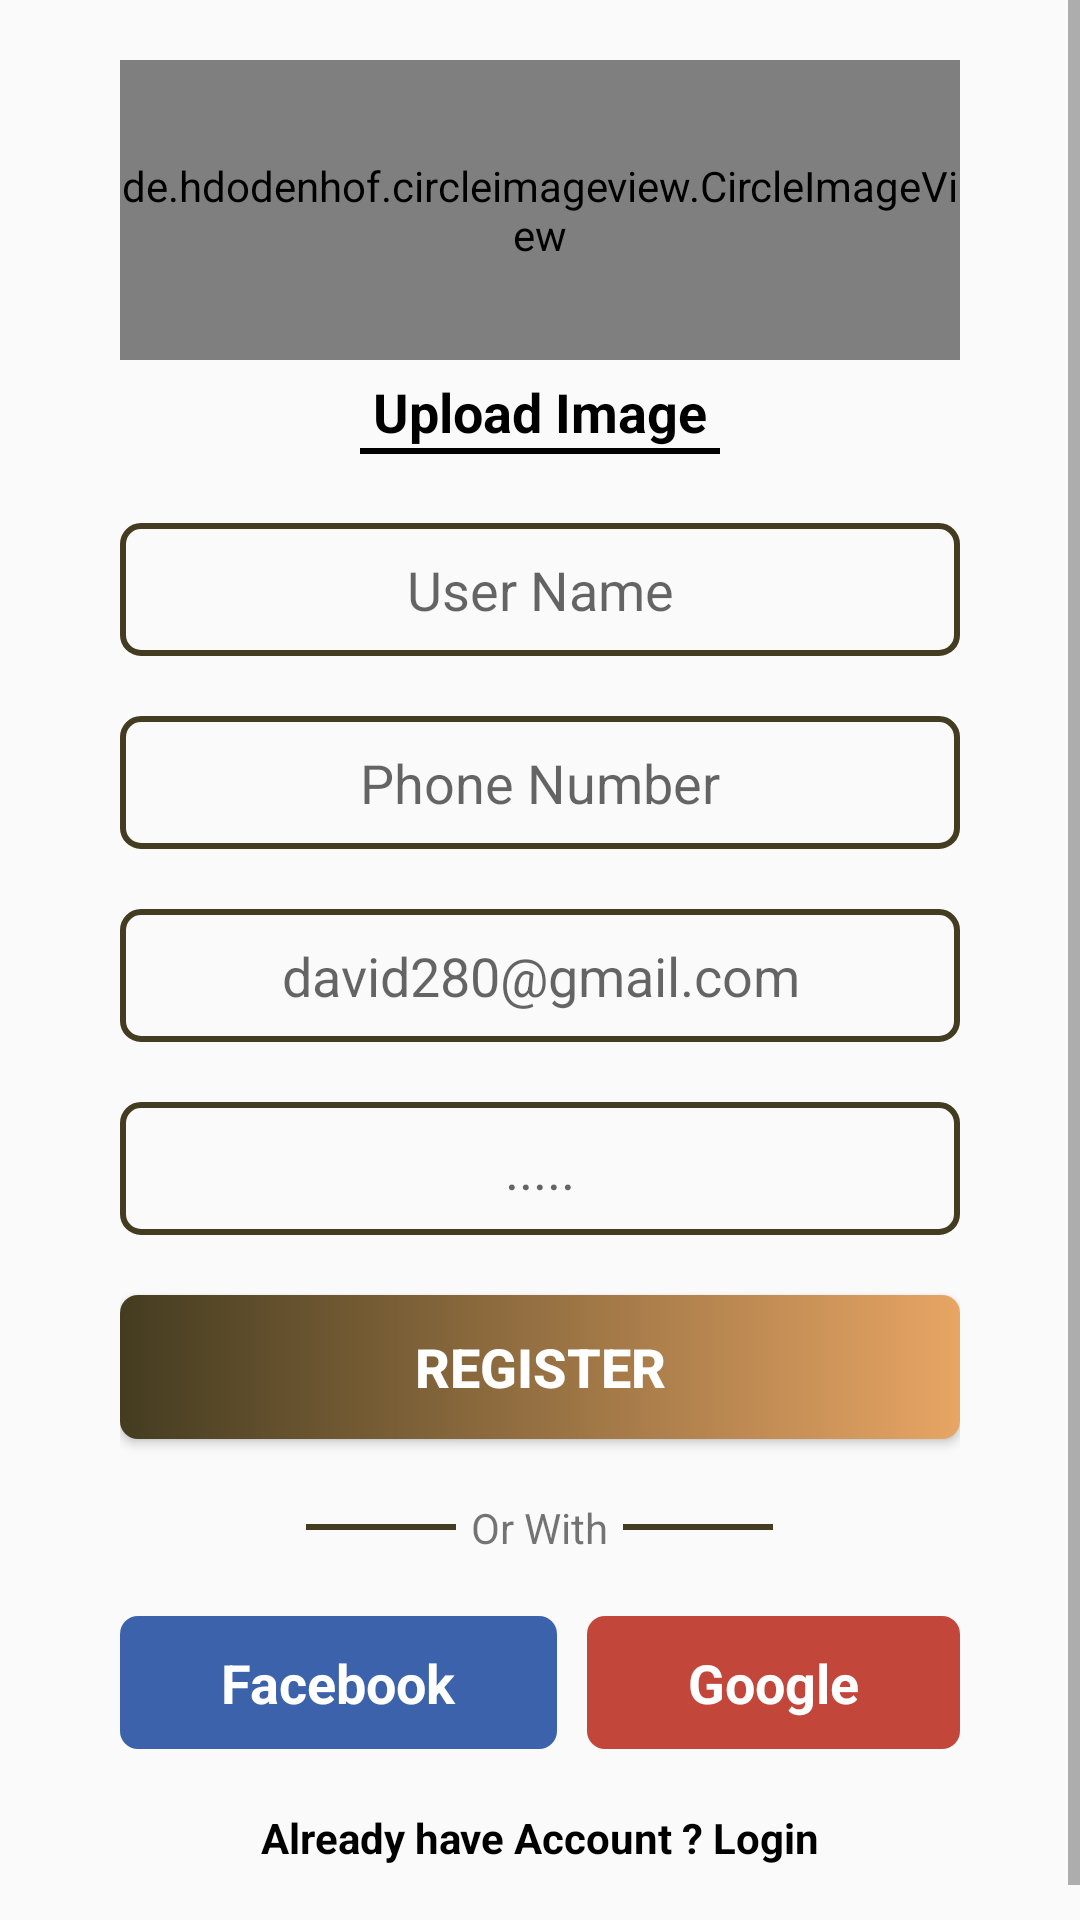

The Android layout XML behind this screen, and the referenced resources:
<!-- AndroidManifest.xml: application theme Theme.FoodApp -->
<!-- res/layout/activity_sign_up.xml -->
<?xml version="1.0" encoding="utf-8"?>
<LinearLayout xmlns:android="http://schemas.android.com/apk/res/android"
    xmlns:app="http://schemas.android.com/apk/res-auto"
    xmlns:tools="http://schemas.android.com/tools"
    android:orientation="vertical"
    android:layout_width="match_parent"
    android:layout_height="match_parent"

    tools:context=".SignUp_Activity">
    <LinearLayout
        android:orientation="vertical"
        android:layout_width="match_parent"
        android:layout_height="match_parent">
        <ScrollView

            android:layout_width="match_parent"
            android:layout_height="match_parent">



        <LinearLayout
            android:layout_width="match_parent"
            android:layout_height="match_parent"
            android:layout_marginStart="40dp"
            android:layout_marginEnd="40dp"
            android:layout_marginTop="20dp"
            android:layout_marginBottom="15dp"
            android:orientation="vertical">
            <de.hdodenhof.circleimageview.CircleImageView
                xmlns:app="http://schemas.android.com/apk/res-auto"
                android:id="@+id/profile_image"
                android:layout_width="match_parent"
                android:layout_height="100dp"
                android:src="@drawable/man"
                app:civ_border_width="2dp"
                app:civ_border_color="@color/end_color_gradient"/>

            <TextView
                android:id="@+id/textView2"
                android:layout_width="match_parent"
                android:layout_height="wrap_content"
                android:text="Upload Image"
                android:textStyle="bold"
                android:textSize="18sp"
                android:textColor="@color/black"
                android:gravity="center"
                android:layout_marginTop="5dp"/>

            <View

                android:id="@+id/view"
                android:layout_width="120dp"
                android:layout_gravity="center"
                android:background="@color/black"
                android:layout_height="2dp" />

            <EditText
                android:padding="10dp"
                android:layout_marginBottom="20dp"
                android:background="@drawable/editview_background"
                android:id="@+id/UserName"
                android:layout_width="match_parent"
                android:layout_height="wrap_content"
                android:ems="10"
                android:layout_marginTop="23dp"
                android:gravity="center"
                android:hint="User Name"
                android:inputType="textPersonName" />

            <EditText
                android:padding="10dp"
                android:layout_marginBottom="20dp"
                android:background="@drawable/editview_background"
                android:id="@+id/PhoneNumber"
                android:layout_width="match_parent"
                android:layout_height="wrap_content"
                android:ems="10"
                android:gravity="center"
                android:hint="Phone Number"
                android:inputType="phone" />

            <EditText
                android:padding="10dp"
                android:layout_marginBottom="20dp"
                android:background="@drawable/editview_background"
                android:id="@+id/email"
                android:layout_width="match_parent"
                android:layout_height="wrap_content"
                android:ems="10"
                android:gravity="center"
                android:hint="david280@gmail.com"
                android:inputType="textEmailAddress" />

            <EditText
                android:padding="10dp"
                android:layout_marginBottom="20dp"
                android:background="@drawable/editview_background"
                android:hint="....."
                android:id="@+id/password"
                android:layout_width="match_parent"
                android:layout_height="wrap_content"
                android:ems="10"
                android:gravity="center"
                android:inputType="textPassword" />

            <Button
                android:onClick="Register"
                android:textSize="18sp"
                android:textStyle="bold"
                android:background="@drawable/btn_gradient"
                android:textColor="@color/white"
                android:id="@+id/button"
                android:layout_marginBottom="20dp"
                android:layout_width="match_parent"
                android:layout_height="wrap_content"
                android:text="Register" />


            <LinearLayout
                android:layout_gravity="center"
                android:gravity="center"
                android:orientation="horizontal"
                android:layout_marginBottom="20dp"
                android:layout_width="match_parent"
                android:layout_height="wrap_content">

                <View
                    android:background="@color/start_color_gradient"
                    android:layout_gravity="center"
                    android:id="@+id/view2"
                    android:layout_width="50dp"
                    android:layout_marginRight="5dp"
                    android:layout_height="2dp"
                     />

                <TextView
                    android:gravity="center"
                    android:id="@+id/textView3"
                    android:layout_width="wrap_content"
                    android:layout_height="wrap_content"

                    android:text="Or With" />

                <View
                    android:layout_marginLeft="5dp"
                    android:background="@color/start_color_gradient"
                    android:layout_gravity="center"
                    android:id="@+id/view3"
                    android:layout_width="50dp"
                    android:layout_height="2dp"
                    />




            </LinearLayout>
            <LinearLayout
                android:layout_width="match_parent"
                android:layout_height="wrap_content"
                android:layout_marginBottom="20dp"
                android:orientation="horizontal">

                <TextView
                    android:onClick="facebook"
                    android:id="@+id/textView10"
                    android:layout_width="wrap_content"
                    android:layout_height="wrap_content"
                    android:layout_gravity="center"
                    android:layout_marginEnd="5dp"
                    android:layout_weight="1"
                    android:background="@drawable/fb_background"
                    android:drawableLeft="@drawable/facebook"
                    android:gravity="center"
                    android:padding="10dp"
                    android:text="Facebook"
                    android:textColor="@color/white"
                    android:textSize="18sp"
                    android:textStyle="bold" />

                <TextView
                    android:onClick="google"
                    android:id="@+id/textView11"
                    android:layout_width="wrap_content"
                    android:layout_height="wrap_content"
                    android:layout_marginStart="5dp"
                    android:layout_weight="1"
                    android:background="@drawable/google_background"
                    android:drawableLeft="@drawable/google"
                    android:gravity="center"
                    android:padding="10dp"
                    android:text="Google"
                    android:textColor="@color/white"
                    android:textSize="18sp"
                    android:textStyle="bold" />



            </LinearLayout>
            <TextView
                android:onClick="already_have_login"
                android:id="@+id/textView14"
                android:layout_width="match_parent"
                android:layout_height="wrap_content"
                android:gravity="center"
                android:textStyle="bold"
                android:layout_marginBottom="30dp"
                android:textColor="@color/black"
                android:text="Already have Account ? Login" />

        </LinearLayout>

        </ScrollView>

    </LinearLayout>
</LinearLayout>
<!-- resources referenced by this layout -->
<resources>
  <color name="black">#FF000000</color>
  <color name="end_color_gradient">#e8a564</color>
  <color name="start_color_gradient">#443C20</color>
  <color name="white">#FFFFFFFF</color>
  <!-- drawable btn_gradient (drawable) -->
  <?xml version="1.0" encoding="utf-8"?>
  <shape xmlns:android="http://schemas.android.com/apk/res/android">
  <gradient
      android:startColor="@color/start_color_gradient"
      android:endColor="@color/end_color_gradient"
      />
      <corners
          android:radius="6dp"/>
  </shape>
  <!-- drawable editview_background (drawable) -->
  <?xml version="1.0" encoding="utf-8"?>
  <shape xmlns:android="http://schemas.android.com/apk/res/android">
  <stroke
      android:color="@color/start_color_gradient"
      android:width="2dp"
      />
      <corners
          android:radius="6dp"/>
  </shape>
  <!-- drawable fb_background (drawable) -->
  <?xml version="1.0" encoding="utf-8"?>
  <shape xmlns:android="http://schemas.android.com/apk/res/android">
  <solid
      android:color="@color/fb_color"
      />
      <corners
          android:radius="6dp"
          />
  </shape>
  <!-- drawable google_background (drawable) -->
  <?xml version="1.0" encoding="utf-8"?>
  <shape xmlns:android="http://schemas.android.com/apk/res/android">
  <solid
      android:color="@color/google_color"/>
      <corners
          android:radius="6dp"/>
  </shape>
  <style name="Theme.FoodApp" parent="Theme.AppCompat.DayNight.DarkActionBar">
          
          <item name="colorPrimary">@color/start_color_gradient</item>
          <item name="colorPrimaryVariant">@color/start_color_gradient</item>
          <item name="colorOnPrimary">@color/white</item>
          
          <item name="colorSecondary">@color/teal_200</item>
          <item name="colorSecondaryVariant">@color/teal_700</item>
          <item name="colorOnSecondary">@color/black</item>
          
          <item name="android:statusBarColor" tools:targetApi="l">?attr/colorPrimaryVariant</item>
          
      </style>
  <color name="fb_color">#3c62ac</color>
  <color name="google_color">#C3463B</color>
  <color name="teal_200">#FF03DAC5</color>
  <color name="teal_700">#FF018786</color>
</resources>
